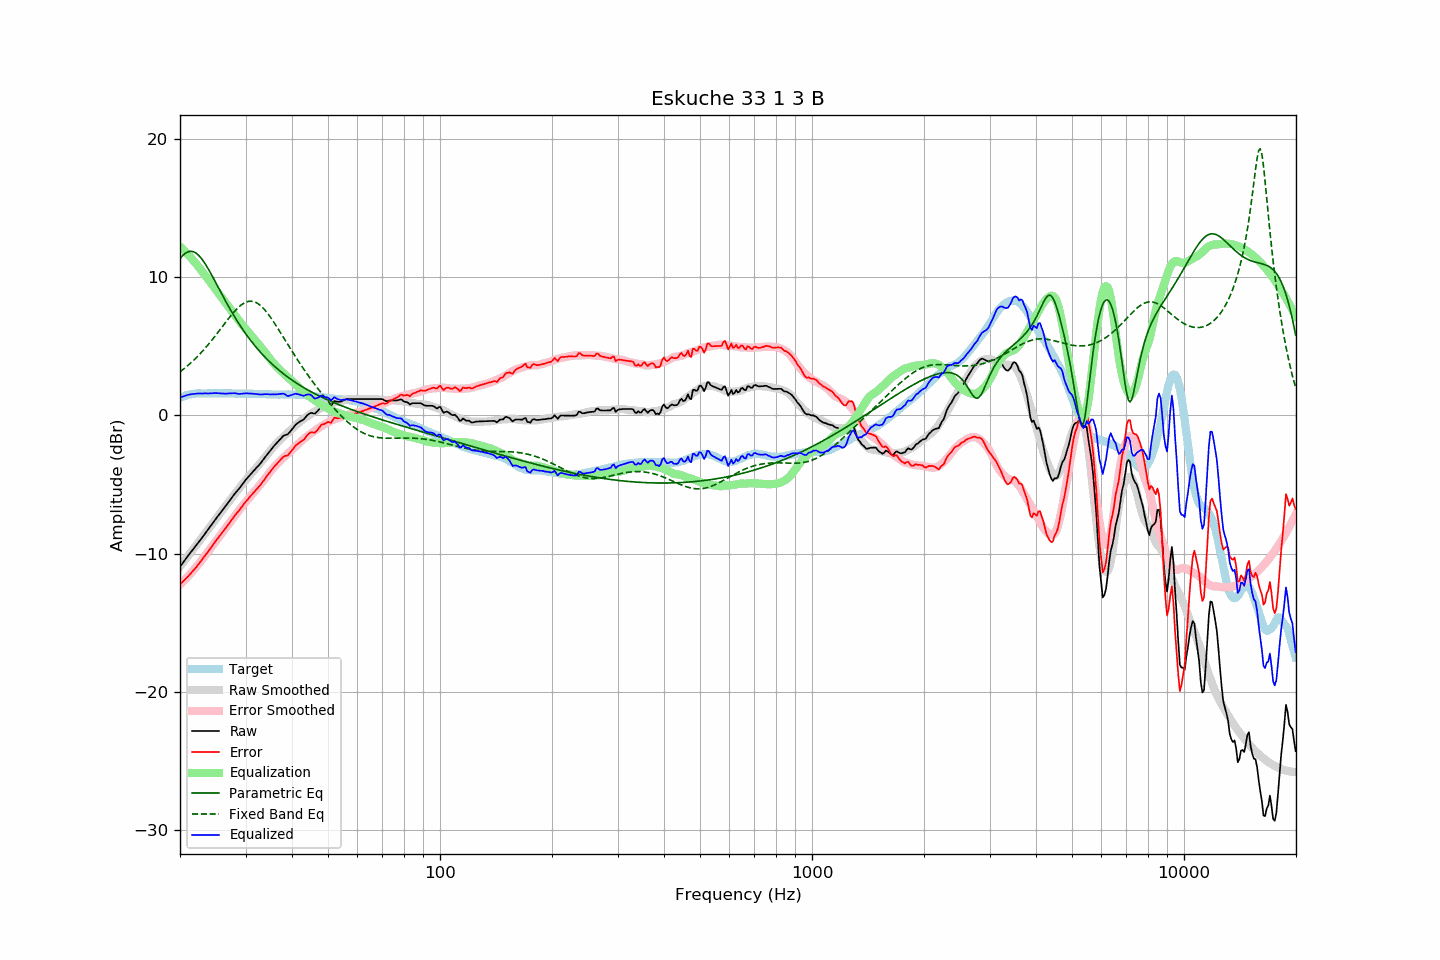

The data file committed next to this chart (first rows):
frequency, raw, error, smoothed, error_smoothed, equalization, parametric_eq, fixed_band_eq, equalized_raw, equalized_smoothed, target
20.00, -10.96, -12.24, -10.94, -12.25, 12.25, 11.35, 3.16, 1.29, 1.31, 1.28
20.20, -10.80, -12.13, -10.79, -12.13, 12.13, 11.49, 3.25, 1.33, 1.35, 1.33
20.40, -10.64, -12.02, -10.64, -12.02, 12.02, 11.61, 3.34, 1.38, 1.38, 1.38
20.61, -10.48, -11.89, -10.49, -11.90, 11.90, 11.72, 3.43, 1.42, 1.41, 1.41
20.81, -10.32, -11.78, -10.33, -11.78, 11.78, 11.79, 3.53, 1.46, 1.44, 1.46
21.02, -10.16, -11.66, -10.18, -11.65, 11.65, 11.85, 3.63, 1.49, 1.47, 1.50
21.23, -10.01, -11.53, -10.03, -11.53, 11.53, 11.88, 3.73, 1.52, 1.50, 1.52
21.44, -9.86, -11.40, -9.88, -11.40, 11.40, 11.89, 3.84, 1.54, 1.52, 1.54
21.66, -9.71, -11.27, -9.72, -11.27, 11.27, 11.87, 3.94, 1.55, 1.54, 1.56
21.87, -9.57, -11.14, -9.57, -11.13, 11.13, 11.82, 4.06, 1.56, 1.56, 1.57
22.09, -9.42, -11.01, -9.42, -10.99, 10.99, 11.76, 4.17, 1.57, 1.58, 1.59
22.31, -9.26, -10.86, -9.26, -10.85, 10.85, 11.66, 4.29, 1.59, 1.59, 1.60
22.54, -9.11, -10.71, -9.11, -10.70, 10.70, 11.55, 4.41, 1.59, 1.60, 1.60
22.76, -8.96, -10.56, -8.96, -10.55, 10.55, 11.42, 4.53, 1.59, 1.60, 1.60
22.99, -8.81, -10.40, -8.80, -10.40, 10.40, 11.27, 4.66, 1.59, 1.60, 1.59
23.22, -8.65, -10.24, -8.65, -10.25, 10.25, 11.10, 4.79, 1.60, 1.60, 1.59
23.45, -8.49, -10.08, -8.49, -10.09, 10.09, 10.92, 4.92, 1.60, 1.60, 1.59
23.69, -8.34, -9.94, -8.33, -9.93, 9.93, 10.73, 5.06, 1.59, 1.60, 1.60
23.92, -8.18, -9.78, -8.18, -9.78, 9.78, 10.53, 5.19, 1.60, 1.60, 1.60
24.16, -8.02, -9.62, -8.02, -9.62, 9.62, 10.33, 5.34, 1.60, 1.60, 1.60
24.40, -7.86, -9.47, -7.86, -9.46, 9.46, 10.11, 5.48, 1.60, 1.60, 1.61
24.65, -7.69, -9.29, -7.71, -9.31, 9.31, 9.90, 5.63, 1.61, 1.60, 1.60
24.89, -7.53, -9.13, -7.55, -9.15, 9.15, 9.68, 5.77, 1.62, 1.60, 1.60
25.14, -7.38, -8.98, -7.39, -9.00, 9.00, 9.46, 5.92, 1.62, 1.60, 1.60
25.39, -7.23, -8.84, -7.24, -8.84, 8.84, 9.23, 6.08, 1.61, 1.60, 1.61
25.65, -7.08, -8.69, -7.08, -8.68, 8.68, 9.01, 6.23, 1.60, 1.60, 1.61
25.91, -6.93, -8.53, -6.92, -8.53, 8.53, 8.79, 6.38, 1.59, 1.60, 1.60
26.16, -6.78, -8.38, -6.77, -8.37, 8.37, 8.58, 6.54, 1.59, 1.60, 1.60
26.43, -6.63, -8.23, -6.61, -8.21, 8.21, 8.36, 6.69, 1.58, 1.60, 1.60
26.69, -6.47, -8.07, -6.46, -8.06, 8.06, 8.15, 6.84, 1.59, 1.60, 1.60
26.96, -6.31, -7.91, -6.31, -7.90, 7.90, 7.94, 6.99, 1.59, 1.60, 1.60
27.23, -6.15, -7.75, -6.16, -7.75, 7.75, 7.73, 7.14, 1.60, 1.59, 1.60
27.50, -5.99, -7.59, -6.00, -7.60, 7.60, 7.53, 7.28, 1.60, 1.59, 1.60
27.77, -5.83, -7.42, -5.85, -7.44, 7.44, 7.33, 7.42, 1.61, 1.59, 1.59
28.05, -5.67, -7.26, -5.69, -7.29, 7.29, 7.14, 7.55, 1.61, 1.59, 1.59
28.33, -5.54, -7.12, -5.54, -7.13, 7.13, 6.95, 7.68, 1.59, 1.59, 1.58
28.62, -5.40, -6.98, -5.39, -6.98, 6.98, 6.76, 7.79, 1.57, 1.59, 1.58
28.90, -5.27, -6.86, -5.24, -6.83, 6.83, 6.58, 7.90, 1.56, 1.59, 1.59
29.19, -5.11, -6.69, -5.09, -6.68, 6.68, 6.40, 7.99, 1.57, 1.58, 1.58
29.48, -4.95, -6.54, -4.95, -6.53, 6.53, 6.23, 8.08, 1.58, 1.58, 1.59
29.78, -4.79, -6.37, -4.81, -6.39, 6.39, 6.06, 8.15, 1.60, 1.58, 1.58
30.08, -4.64, -6.23, -4.67, -6.25, 6.25, 5.90, 8.20, 1.61, 1.58, 1.59
30.38, -4.51, -6.09, -4.53, -6.11, 6.11, 5.74, 8.24, 1.60, 1.58, 1.58
30.68, -4.38, -5.96, -4.40, -5.98, 5.98, 5.58, 8.27, 1.59, 1.58, 1.58
30.99, -4.25, -5.83, -4.26, -5.84, 5.84, 5.43, 8.27, 1.59, 1.58, 1.58
31.30, -4.12, -5.69, -4.13, -5.70, 5.70, 5.28, 8.27, 1.58, 1.57, 1.57
31.61, -3.99, -5.56, -3.99, -5.56, 5.56, 5.13, 8.24, 1.57, 1.57, 1.57
31.93, -3.86, -5.43, -3.86, -5.42, 5.42, 4.99, 8.19, 1.56, 1.57, 1.57
32.24, -3.73, -5.29, -3.72, -5.28, 5.28, 4.85, 8.13, 1.55, 1.56, 1.56
32.57, -3.61, -5.17, -3.58, -5.14, 5.14, 4.72, 8.06, 1.53, 1.56, 1.56
32.89, -3.48, -5.04, -3.44, -5.00, 5.00, 4.58, 7.97, 1.52, 1.55, 1.56
33.22, -3.33, -4.88, -3.30, -4.85, 4.85, 4.46, 7.86, 1.52, 1.55, 1.55
33.55, -3.17, -4.72, -3.16, -4.70, 4.70, 4.33, 7.74, 1.53, 1.54, 1.55
33.89, -3.01, -4.55, -3.02, -4.56, 4.56, 4.21, 7.61, 1.54, 1.54, 1.54
34.23, -2.86, -4.40, -2.87, -4.40, 4.40, 4.09, 7.47, 1.54, 1.54, 1.54
34.57, -2.71, -4.24, -2.72, -4.25, 4.25, 3.97, 7.32, 1.54, 1.53, 1.53
34.92, -2.57, -4.10, -2.57, -4.09, 4.09, 3.86, 7.16, 1.52, 1.53, 1.53
35.27, -2.42, -3.94, -2.42, -3.95, 3.95, 3.75, 6.99, 1.52, 1.52, 1.52
35.62, -2.28, -3.80, -2.29, -3.81, 3.81, 3.64, 6.82, 1.53, 1.52, 1.52
35.97, -2.14, -3.66, -2.16, -3.68, 3.68, 3.54, 6.64, 1.54, 1.52, 1.52
... 635 more rows
